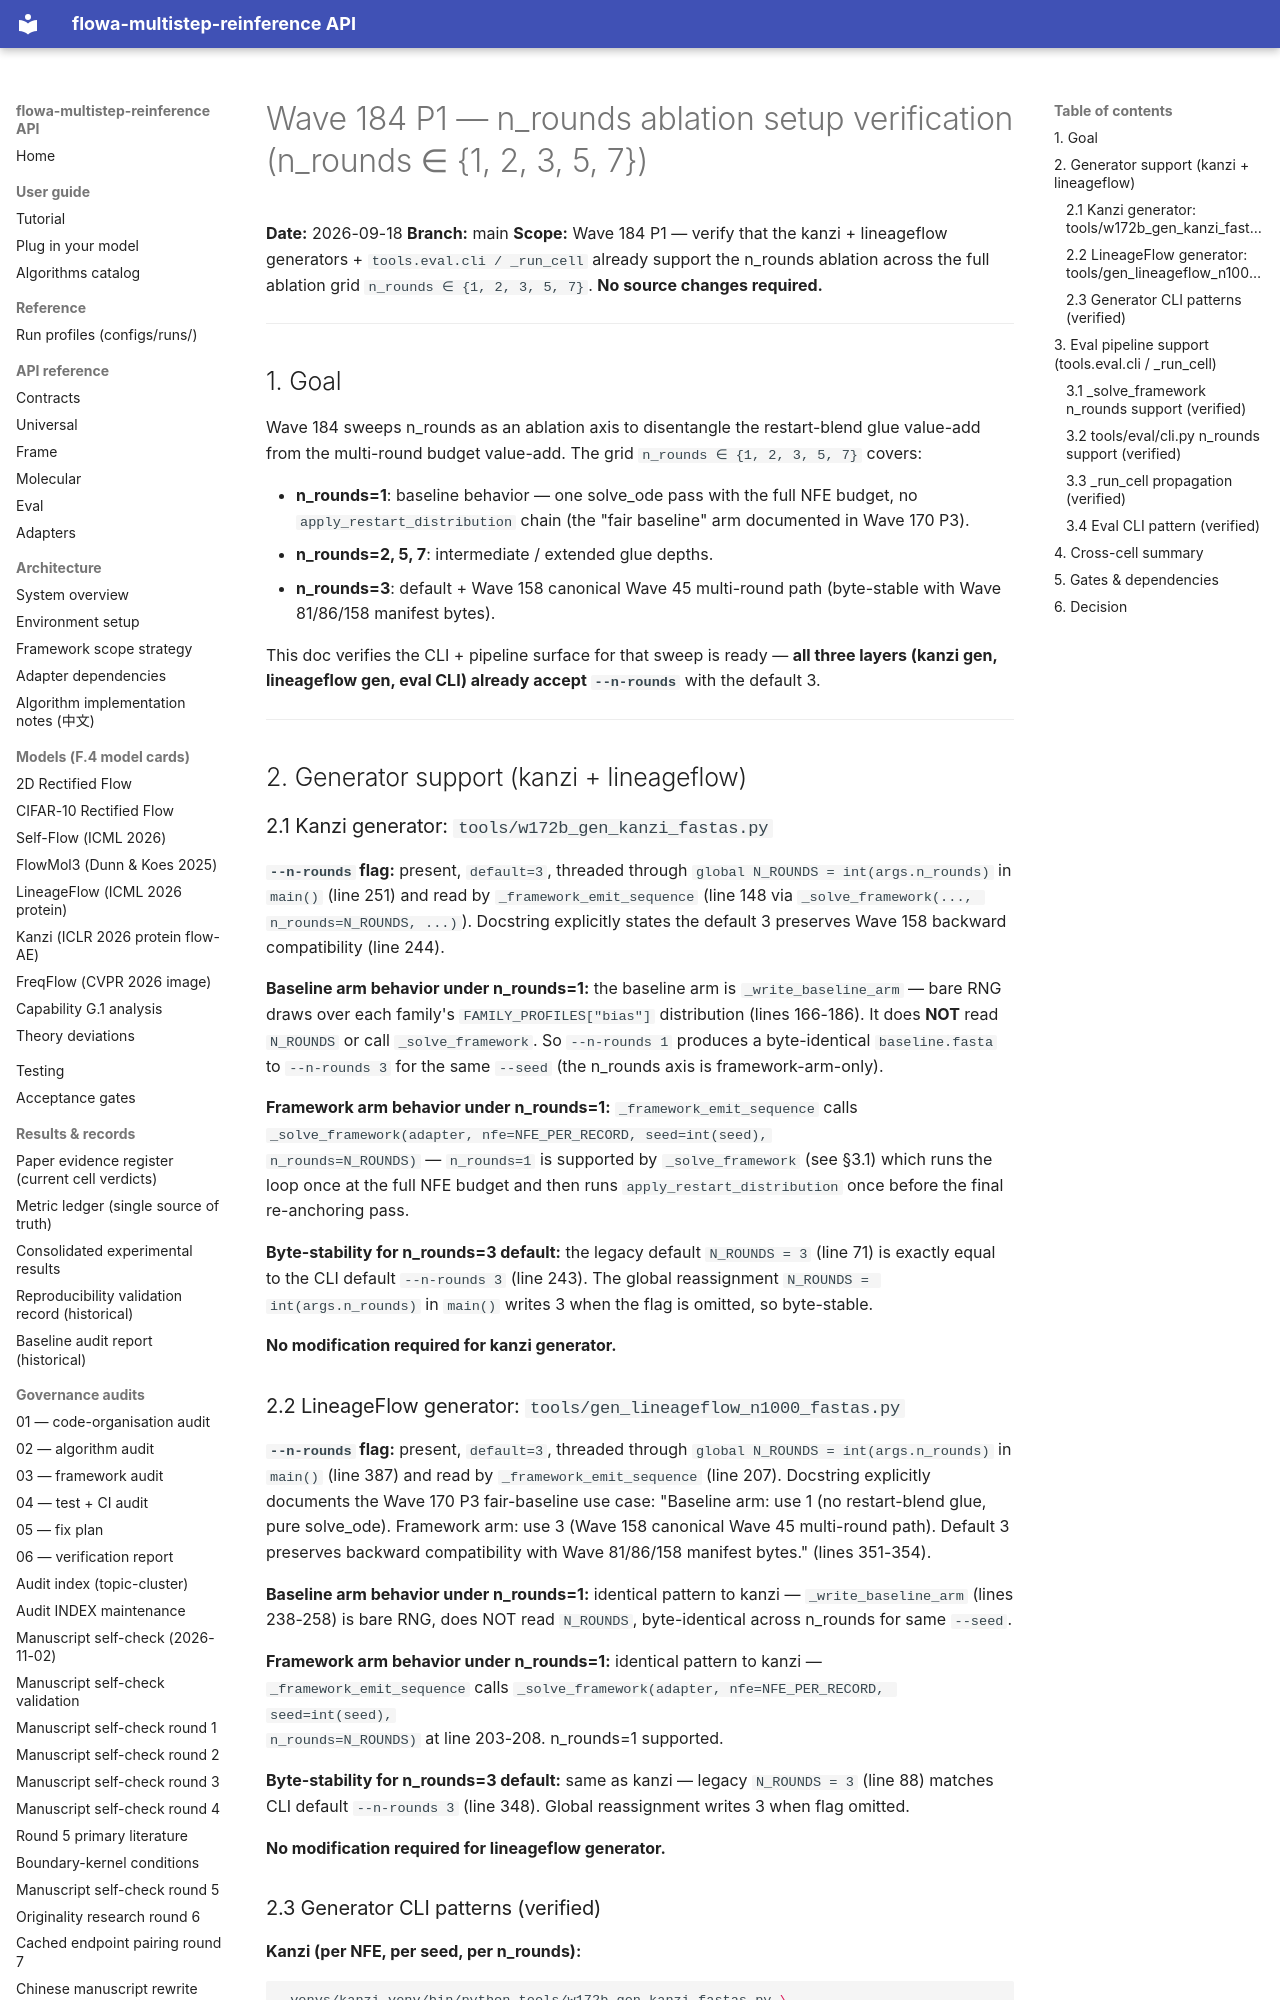

repository: silverenternal/flowa-multistep-reinference · page: audit/wave184-p1-setup/index.html · generator: mkdocs

# Wave 184 P1 — n_rounds ablation setup verification (n_rounds ∈ {1, 2, 3, 5, 7})

**Date:** 2026-09-18
**Branch:** main
**Scope:** Wave 184 P1 — verify that the kanzi + lineageflow
generators + `tools.eval.cli / _run_cell` already support the
n_rounds ablation across the full ablation grid
`n_rounds ∈ {1, 2, 3, 5, 7}`. **No source changes required.**

---

## 1. Goal

Wave 184 sweeps n_rounds as an ablation axis to disentangle the
restart-blend glue value-add from the multi-round budget value-add.
The grid `n_rounds ∈ {1, 2, 3, 5, 7}` covers:

- **n_rounds=1**: baseline behavior — one solve_ode pass with the
  full NFE budget, no `apply_restart_distribution` chain (the
  "fair baseline" arm documented in Wave 170 P3).
- **n_rounds=2, 5, 7**: intermediate / extended glue depths.
- **n_rounds=3**: default + Wave 158 canonical Wave 45 multi-round
  path (byte-stable with Wave 81/86/158 manifest bytes).

This doc verifies the CLI + pipeline surface for that sweep is
ready — **all three layers (kanzi gen, lineageflow gen, eval CLI)
already accept `--n-rounds`** with the default 3.

---

## 2. Generator support (kanzi + lineageflow)

### 2.1 Kanzi generator: `tools/w172b_gen_kanzi_fastas.py`

**`--n-rounds` flag:** present, `default=3`, threaded through
`global N_ROUNDS = int(args.n_rounds)` in `main()` (line 251) and
read by `_framework_emit_sequence` (line 148 via
`_solve_framework(..., n_rounds=N_ROUNDS, ...)`). Docstring
explicitly states the default 3 preserves Wave 158 backward
compatibility (line 244).

**Baseline arm behavior under n_rounds=1:** the baseline arm is
`_write_baseline_arm` — bare RNG draws over each family's
`FAMILY_PROFILES["bias"]` distribution (lines 166-186). It does
**NOT** read `N_ROUNDS` or call `_solve_framework`. So
`--n-rounds 1` produces a byte-identical `baseline.fasta` to
`--n-rounds 3` for the same `--seed` (the n_rounds axis is
framework-arm-only).

**Framework arm behavior under n_rounds=1:** `_framework_emit_sequence`
calls `_solve_framework(adapter, nfe=NFE_PER_RECORD, seed=int(seed),
n_rounds=N_ROUNDS)` — `n_rounds=1` is supported by
`_solve_framework` (see §3.1) which runs the loop once at the
full NFE budget and then runs `apply_restart_distribution` once
before the final re-anchoring pass.

**Byte-stability for n_rounds=3 default:** the legacy default
`N_ROUNDS = 3` (line 71) is exactly equal to the CLI default
`--n-rounds 3` (line 243). The global reassignment
`N_ROUNDS = int(args.n_rounds)` in `main()` writes 3 when the
flag is omitted, so byte-stable.

**No modification required for kanzi generator.**
